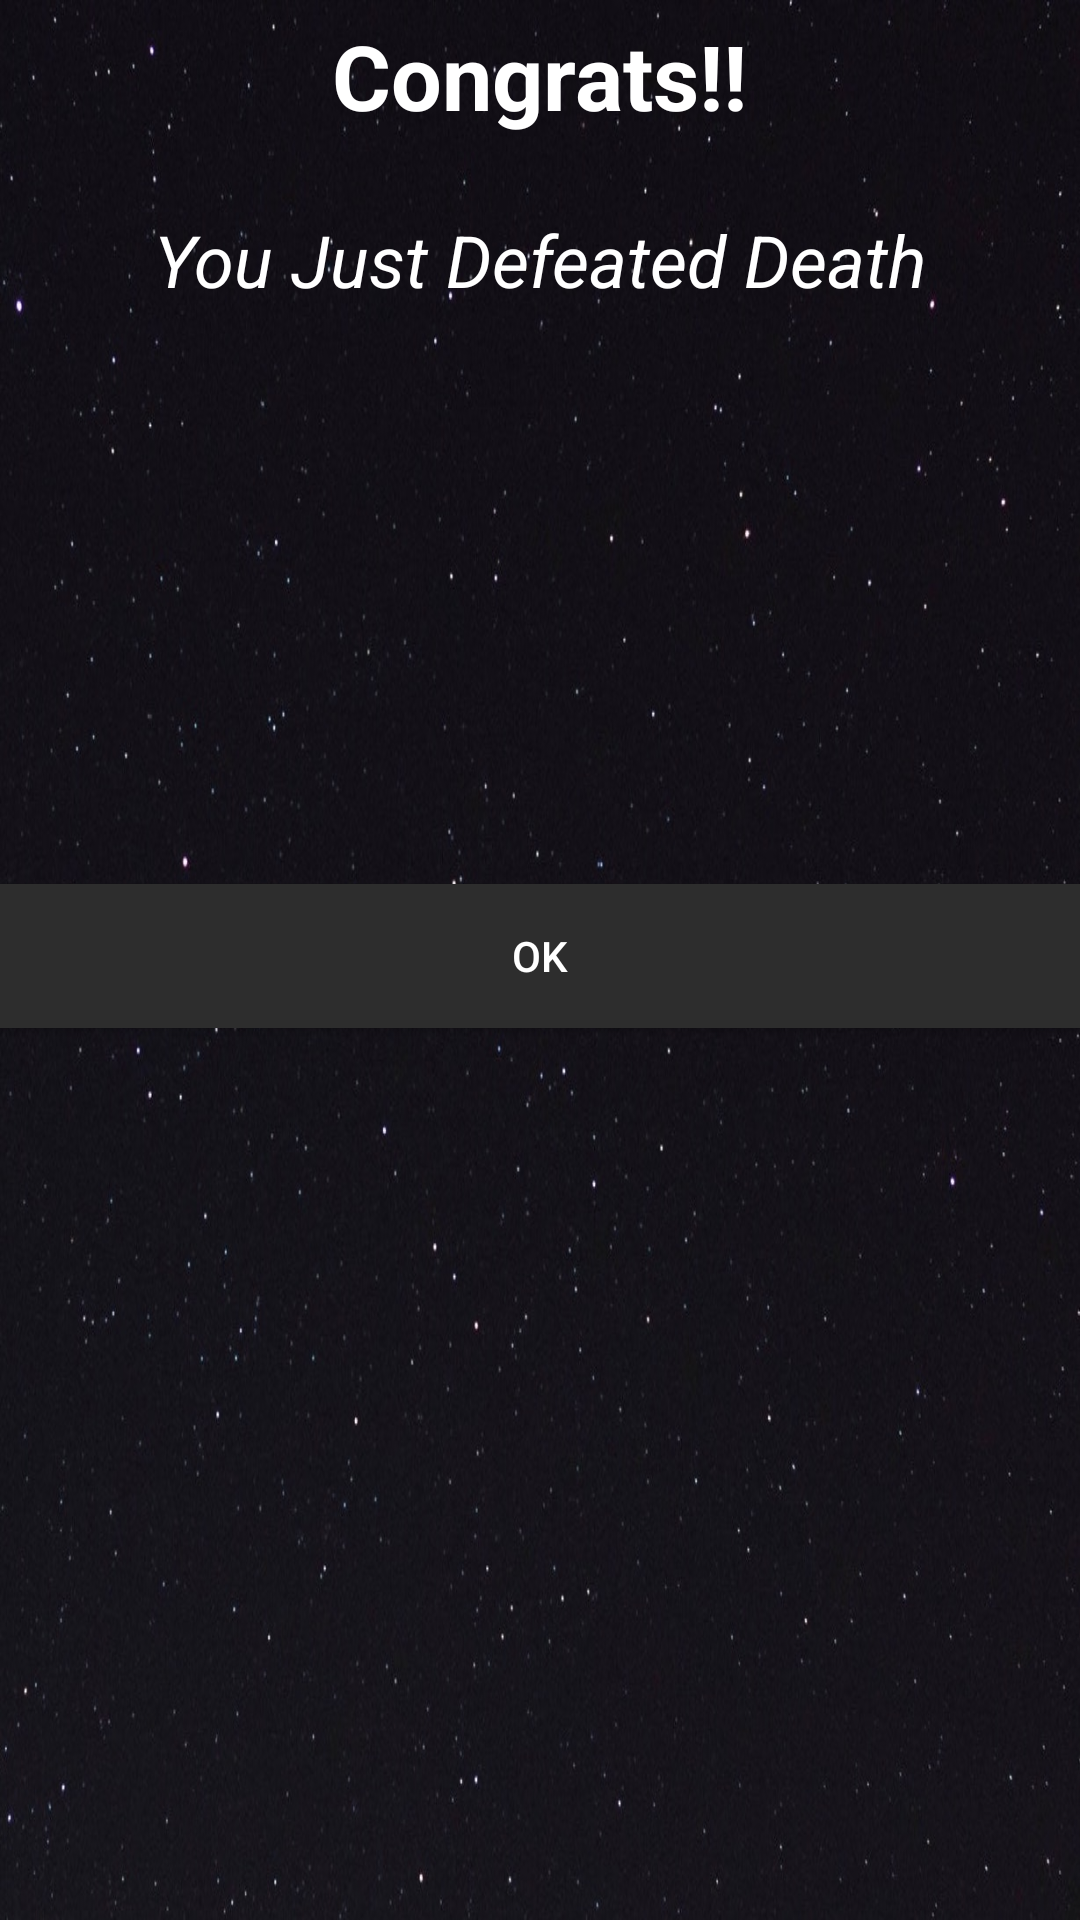

The Android layout XML behind this screen, and the referenced resources:
<!-- AndroidManifest.xml: application theme AppTheme -->
<!-- res/layout/win_alert.xml -->
<?xml version="1.0" encoding="utf-8"?>
<LinearLayout xmlns:android="http://schemas.android.com/apk/res/android"
    xmlns:app="http://schemas.android.com/apk/res-auto"
    android:orientation="vertical" android:layout_width="match_parent"
    android:layout_height="match_parent"
    android:background="@drawable/backcolor">

    <TextView
        android:id="@+id/textView2"
        android:layout_width="wrap_content"
        android:layout_height="wrap_content"
        android:text="Congrats!!"
        android:layout_gravity="center"
        android:layout_marginTop="5dp"
        android:textStyle="bold"
        android:textColor="@color/White"
        android:textSize="30sp" />

    <TextView
        android:id="@+id/textView4"
        android:layout_width="wrap_content"
        android:layout_height="wrap_content"
        android:text="You Just Defeated Death"
        android:layout_gravity="center"
        android:layout_marginTop="25dp"
        android:textAllCaps="false"
        android:textColor="@android:color/white"
        android:textSize="24sp"
        android:textStyle="italic" />

    <ImageView
        android:id="@+id/imageView2"
        android:layout_width="413dp"
        android:layout_height="162dp"
        android:layout_gravity="center"
        android:layout_marginTop="5dp"
        app:srcCompat="@drawable/zombie_gang" />

    <Button
        android:id="@+id/ok_btn"
        android:layout_width="match_parent"
        android:layout_height="wrap_content"
        android:layout_marginTop="25dp"
        android:background="@color/colorPrimary"
        android:text="Ok"
        android:textColor="@color/White" />
</LinearLayout>
<!-- resources referenced by this layout -->
<resources>
  <color name="White">#fff</color>
  <color name="colorPrimary">#2d2d2d</color>
  <!-- drawable backcolor: jpg bitmap (drawable, 150827 bytes) -->
  <style name="AppTheme" parent="Theme.AppCompat.Light.NoActionBar">
          
          <item name="colorPrimary">@color/colorPrimary</item>
          <item name="colorPrimaryDark">@color/colorPrimaryDark</item>
          <item name="colorAccent">@color/colorAccent</item>
          <item name="android:radioButtonStyle">@style/MyRadioButtonStyle</item>
      </style>
  <color name="colorPrimaryDark">#111111</color>
  <color name="colorAccent">#FF4081</color>
  <style name="MyRadioButtonStyle" parent="Base.Widget.AppCompat.CompoundButton.RadioButton">
          <item name="android:textColor">@color/White</item>
          <item name="android:textSize">24dp</item>
      </style>
</resources>
